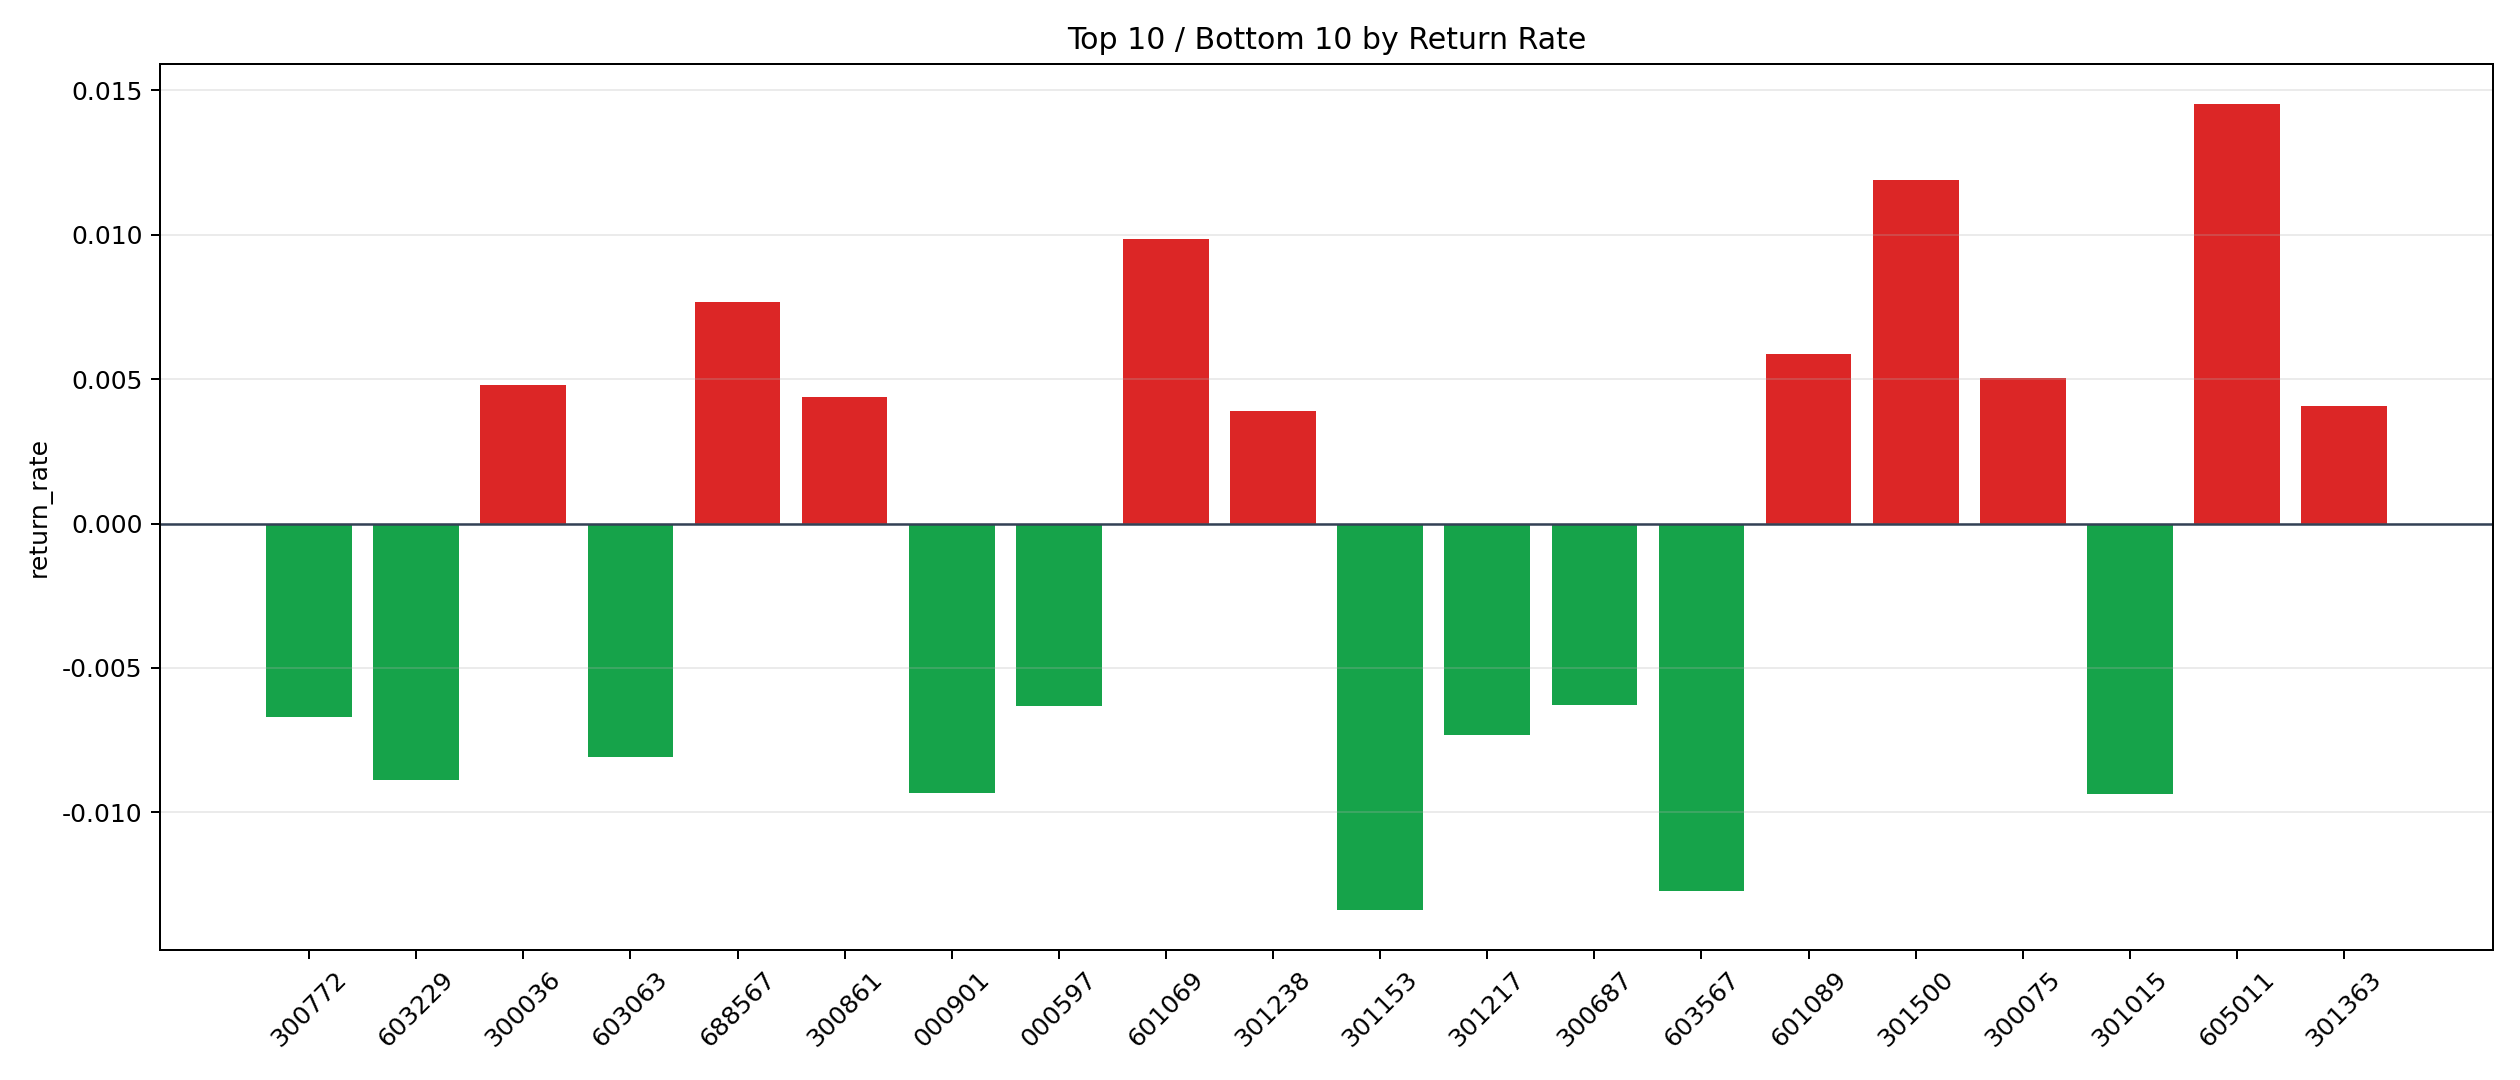

The table this chart was drawn from, first rows:
symbol, n_trades, total_pnl, total_entry_notional, return_rate
605011, 2, 399.1, 27467, 0.01453
301500, 3, 466.7, 39274, 0.01188
601069, 5, 773.3, 78566, 0.009842
688567, 23, 3094, 403984, 0.00766
601089, 19, 1683, 287457, 0.005856
300075, 10, 977.5, 194636, 0.005022
300036, 29, 2514, 522777, 0.004809
300861, 3, 234.2, 53594, 0.004369
301363, 6, 363.8, 89120, 0.004082
301238, 4, 230.7, 59157, 0.0039
002946, 4, 311.3, 80540, 0.003865
603118, 20, 1388, 366038, 0.003793
300456, 7, 489.1, 132538, 0.00369
000913, 4, 256.1, 73625, 0.003479
600882, 5, 297.3, 93498, 0.003179
002815, 10, 623.9, 197493, 0.003159
600338, 33, 1687, 571982, 0.002949
300113, 19, 908.1, 333620, 0.002722
300363, 63, 3178, 1195904, 0.002657
603305, 11, 479.3, 185940, 0.002578
603308, 56, 2499, 971690, 0.002572
301109, 2, 87.12, 34753, 0.002507
300634, 17, 737, 296337, 0.002487
000422, 16, 722.6, 290617, 0.002487
300188, 29, 1259, 507822, 0.00248
000766, 26, 992, 547422, 0.001812
003006, 11, 331, 185824, 0.001781
002077, 4, 125.4, 70840, 0.00177
002048, 70, 2045, 1193500, 0.001713
600416, 80, 2421, 1413706, 0.001712
301602, 2, 32.01, 18750, 0.001707
300166, 13, 354.9, 230219, 0.001542
000935, 35, 904, 595716, 0.001518
605116, 4, 113.7, 76553, 0.001485
600330, 8, 197.5, 134472, 0.001468
002194, 23, 561.3, 386991, 0.001451
300171, 13, 310.9, 226477, 0.001373
001287, 30, 691.8, 506577, 0.001366
603496, 58, 1397, 1050262, 0.001331
600366, 147, 3320, 2576494, 0.001289
000567, 39, 845.3, 656725, 0.001287
600389, 17, 339.2, 269849, 0.001257
301091, 10, 202.5, 164465, 0.001231
603220, 6, 111.5, 96663, 0.001154
603093, 88, 1707, 1509169, 0.001131
002036, 10, 192.6, 178083, 0.001081
000555, 35, 682.4, 634845, 0.001075
603056, 4, 70.55, 70591, 0.0009994
000829, 6, 95.52, 99380, 0.0009612
300398, 6, 93.23, 97248, 0.0009587
300244, 21, 383.9, 404022, 0.0009502
002761, 36, 552.5, 608827, 0.0009075
600602, 105, 1728, 1935507, 0.0008929
603915, 7, 100.5, 114448, 0.0008779
600761, 12, 169.2, 198553, 0.0008522
300762, 19, 255.2, 308620, 0.0008268
688327, 50, 770.1, 961277, 0.0008011
600835, 52, 774.8, 999031, 0.0007755
002149, 21, 275.9, 379020, 0.0007279
603920, 29, 326, 474928, 0.0006865
... 265 more rows
